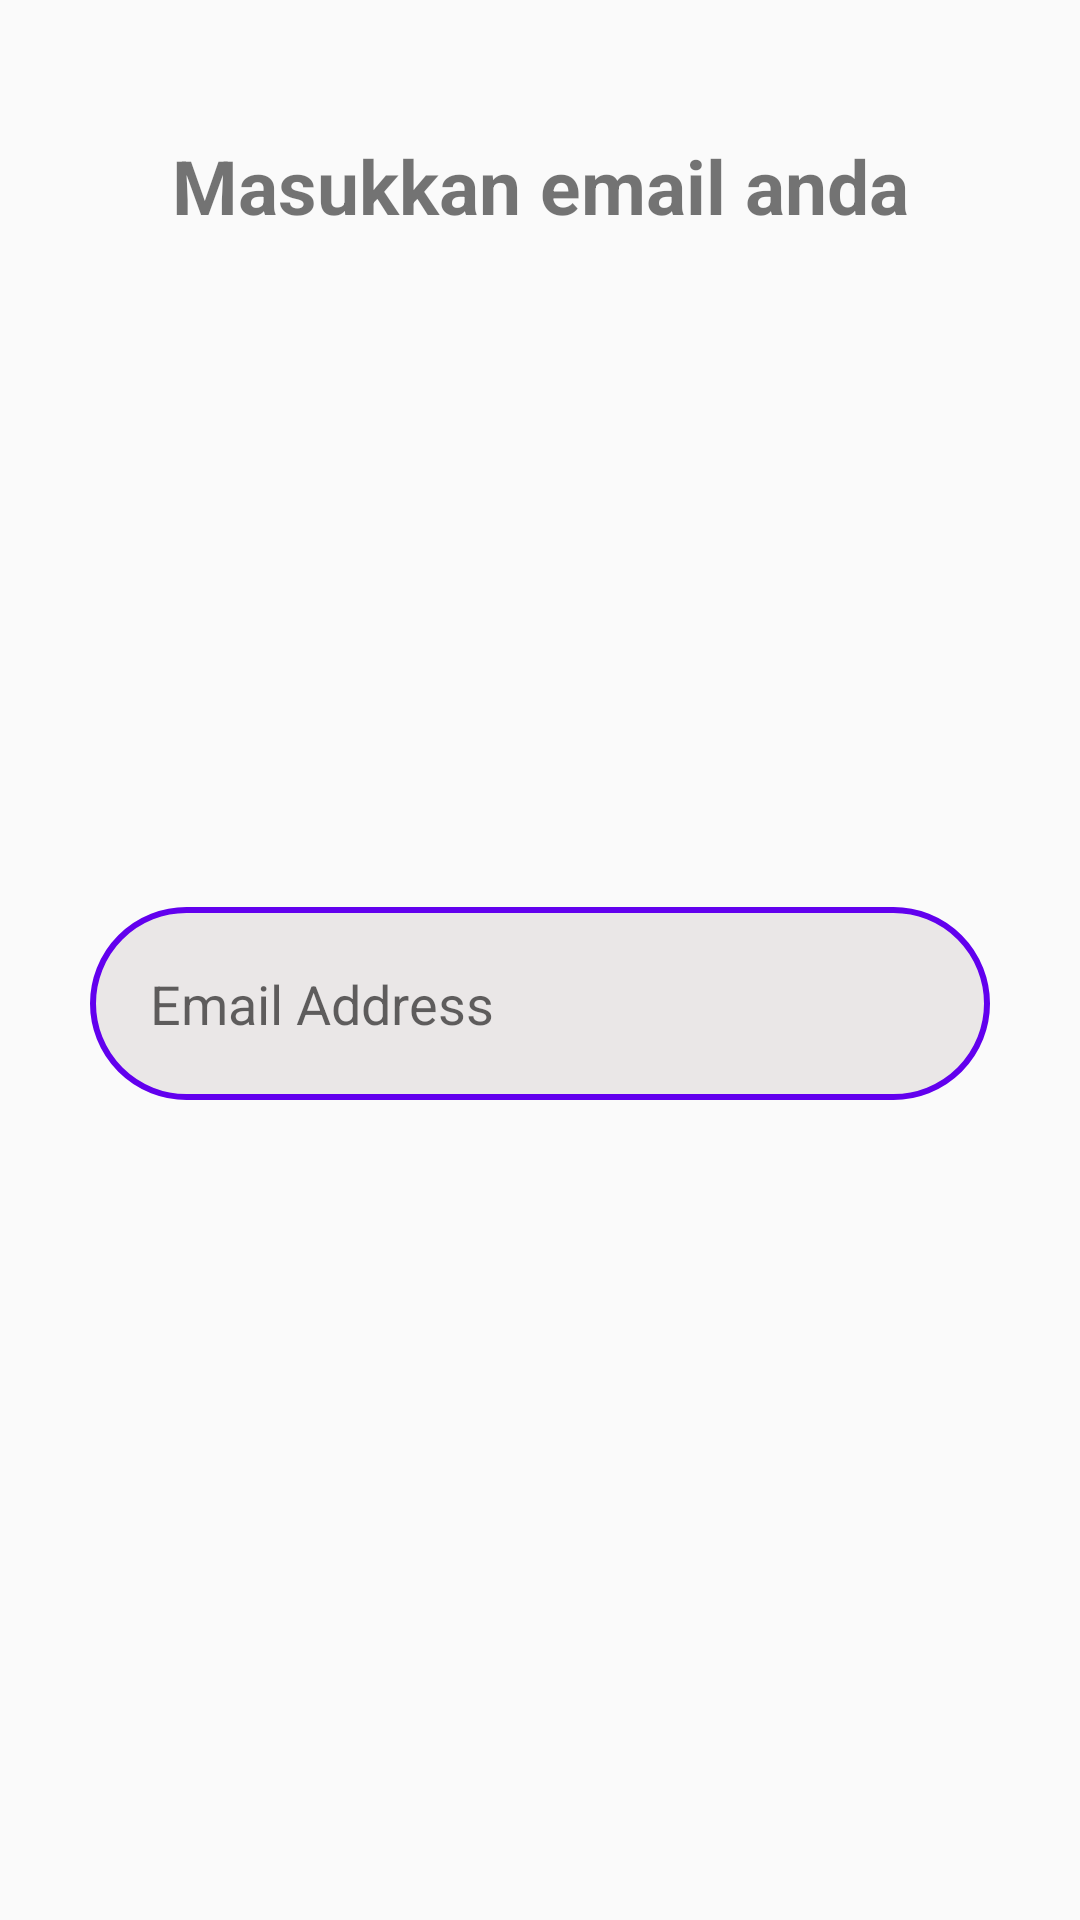

Android layout source for this screen:
<!-- AndroidManifest.xml: application theme Theme.LoginRegisterFirebase -->
<!-- res/layout/pop_up_reset_password.xml -->
<?xml version="1.0" encoding="utf-8"?>
<androidx.constraintlayout.widget.ConstraintLayout xmlns:android="http://schemas.android.com/apk/res/android"
    android:layout_width="match_parent"
    android:layout_height="wrap_content"
    android:padding="15dp"
    xmlns:app="http://schemas.android.com/apk/res-auto">

    <TextView
        android:id="@+id/title"
        android:layout_width="wrap_content"
        android:layout_height="wrap_content"
        android:text="Masukkan email anda"
        android:textSize="25dp"
        android:layout_marginTop="30dp"
        android:textStyle="bold"
        app:layout_constraintStart_toStartOf="parent"
        app:layout_constraintEnd_toEndOf="parent"
        app:layout_constraintTop_toTopOf="parent"/>

    <EditText
        android:id="@+id/email_address"
        android:layout_width="match_parent"
        android:layout_height="wrap_content"
        android:layout_marginStart="15dp"
        android:layout_marginEnd="15dp"
        android:layout_marginTop="15dp"
        android:layout_marginBottom="50dp"
        android:imeOptions="actionNext"
        android:inputType="textEmailAddress"
        android:background="@drawable/edt_background"
        android:hint="Email Address"
        android:padding="20dp"
        app:layout_constraintBottom_toBottomOf="parent"
        app:layout_constraintStart_toStartOf="parent"
        app:layout_constraintEnd_toEndOf="parent"
        app:layout_constraintTop_toBottomOf="@+id/title"/>


</androidx.constraintlayout.widget.ConstraintLayout>
<!-- resources referenced by this layout -->
<resources>
  <!-- drawable edt_background (drawable) -->
  <?xml version="1.0" encoding="utf-8"?>
  <shape xmlns:android="http://schemas.android.com/apk/res/android">
      <corners android:radius="50dp"/>
      <solid android:color="#EAE7E7"/>
      <stroke android:color="@color/design_default_color_primary" android:width="2dp"/>
  
  </shape>
  <style name="Theme.LoginRegisterFirebase" parent="Theme.AppCompat.DayNight.NoActionBar">
          
          <item name="colorPrimary">@color/purple_500</item>
          <item name="colorPrimaryVariant">@color/purple_700</item>
          <item name="colorOnPrimary">@color/white</item>
          
          <item name="colorSecondary">@color/teal_200</item>
          <item name="colorSecondaryVariant">@color/teal_700</item>
          <item name="colorOnSecondary">@color/black</item>
          
          <item name="android:statusBarColor" tools:targetApi="l">?attr/colorPrimaryVariant</item>
          
      </style>
  <!-- not gathered from this repository: default colours our renderer supplied (Android Studio template values) -->
  <color name="purple_500">#FF6200EE</color>
  <color name="purple_700">#FF3700B3</color>
  <color name="teal_200">#FF03DAC5</color>
  <color name="teal_700">#FF018786</color>
  <color name="black">#FF000000</color>
  <color name="white">#FFFFFFFF</color>
</resources>
